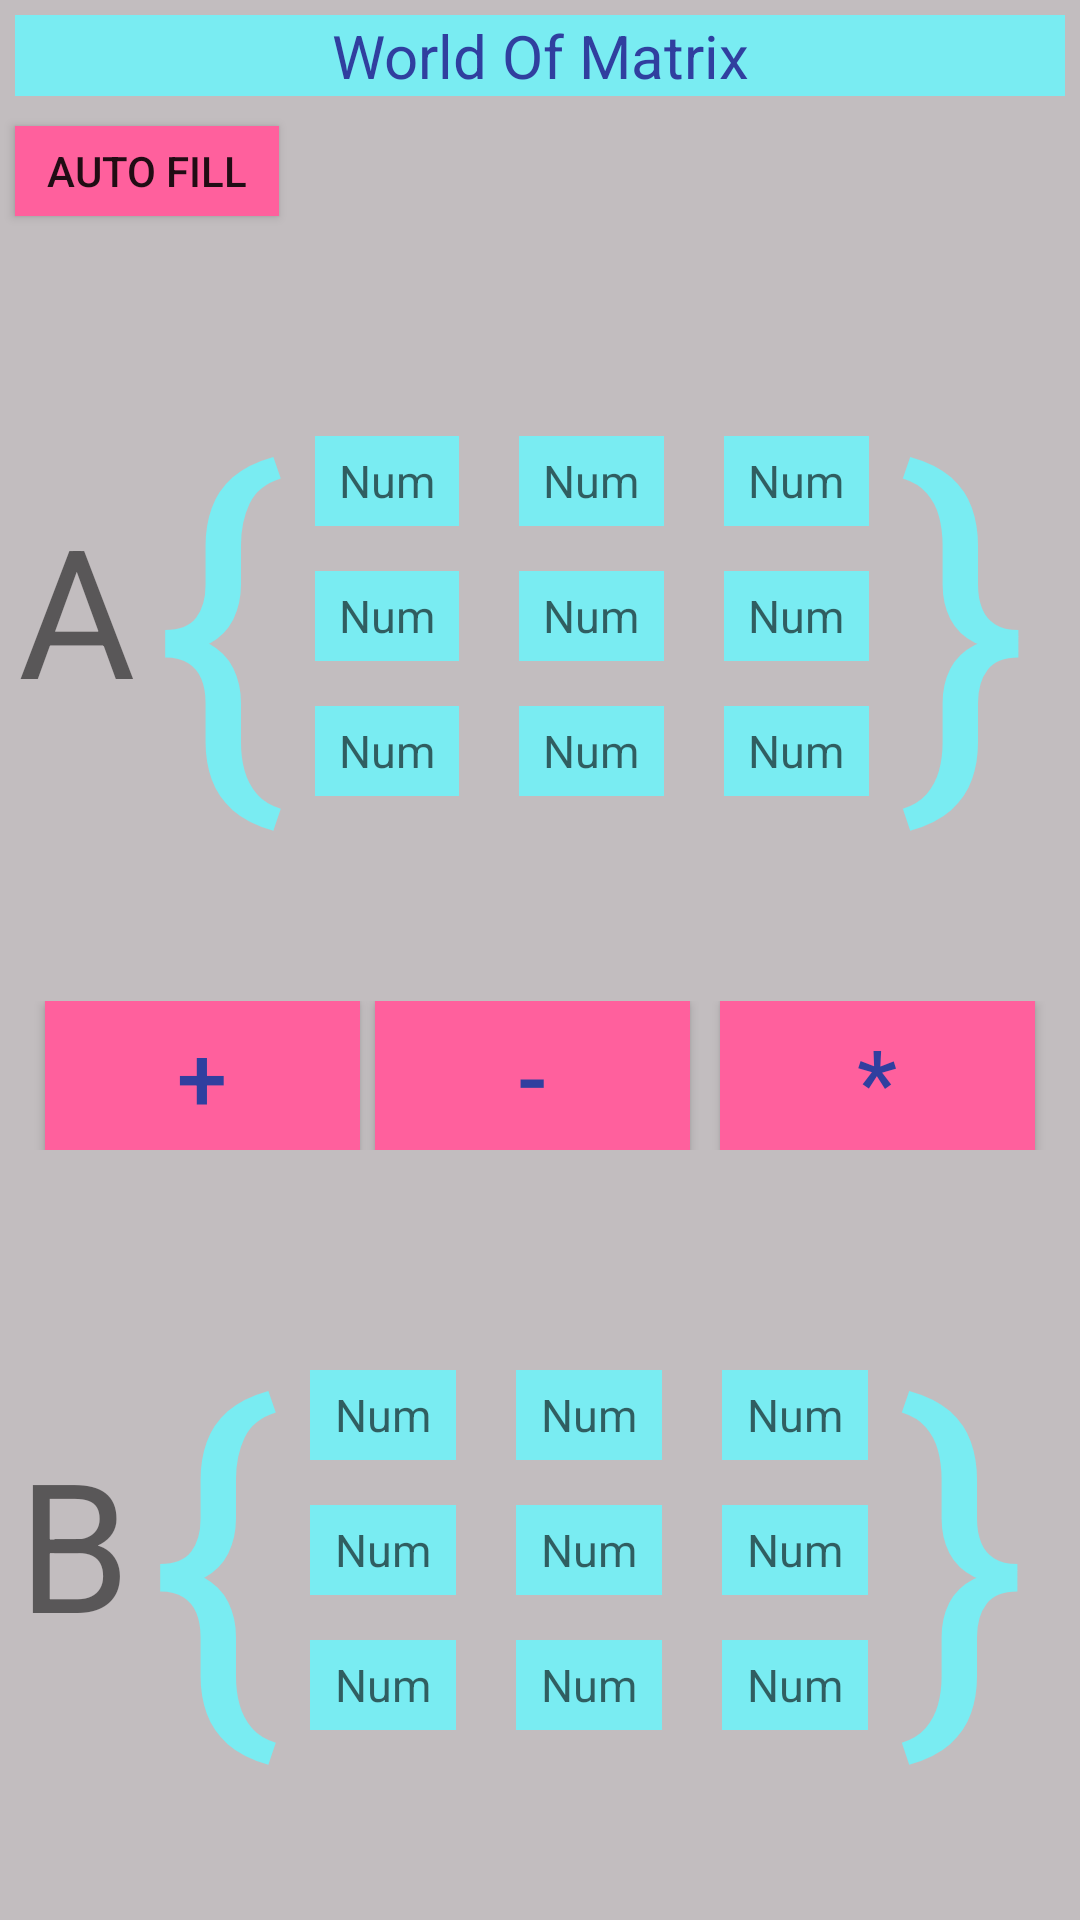

Layout XML and referenced resources for this Android screen:
<!-- AndroidManifest.xml: application theme AppTheme -->
<!-- res/layout/activity_start_page.xml -->
<?xml version="1.0" encoding="utf-8"?>
<LinearLayout
    xmlns:android="http://schemas.android.com/apk/res/android"
    android:orientation="vertical"
    android:layout_width="match_parent"
    android:layout_height="match_parent"
    android:background="@color/dynamo"
    >
    
    <TextView
        android:layout_width="match_parent"
        android:layout_height="wrap_content"
        android:layout_gravity="center_vertical|center_horizontal"
        android:background="@color/zenit"
        android:gravity="center"
        android:layout_margin="5dp"
        android:textColor="@color/colorPrimaryDark"
        android:textSize="20sp"
        android:text="@string/app_name"
        />

    <Button
        android:id="@+id/auto_fill"
        android:layout_width="wrap_content"
        android:layout_height="30dp"
        android:background="@color/barca"
        android:layout_gravity="start"
        android:layout_margin="5dp"
        android:text="@string/auto_fill"
        />

    <LinearLayout
        android:layout_width="match_parent"
        android:layout_height="wrap_content"
        android:orientation="horizontal"
        android:layout_gravity="center_vertical"
        android:layout_weight="1"
        >

      <LinearLayout
          android:layout_width="wrap_content"
          android:layout_height="wrap_content"
          android:orientation="horizontal"
          android:layout_gravity="center"
        >

        <TextView
            style="@style/Matrix.Name"
            android:text="@string/name_Matrix_A"
            />

        <TextView
            style="@style/Matrix.Sign"
            android:text="@string/tv_sign_Matrix"
            />

      </LinearLayout>

    <LinearLayout
        style="@style/Style_LinearLayout"
        >

        <EditText
            android:id="@+id/num00"
            style="@style/Matrix.Field"
            />

        <EditText
            android:id="@+id/num10"
            style="@style/Matrix.Field"
            />

        <EditText
            android:id="@+id/num20"
            style="@style/Matrix.Field"
            />

    </LinearLayout>

        <LinearLayout
            style="@style/Style_LinearLayout"
            >

            <EditText
                android:id="@+id/num01"
                style="@style/Matrix.Field"
                />

            <EditText
                android:id="@+id/num11"
                style="@style/Matrix.Field"
                />

            <EditText
                android:id="@+id/num21"
                style="@style/Matrix.Field"
                />

        </LinearLayout>

        <LinearLayout
            style="@style/Style_LinearLayout"
            >

            <EditText
                android:id="@+id/num02"
                style="@style/Matrix.Field"
                />

            <EditText
                android:id="@+id/num12"
                style="@style/Matrix.Field"
                />

            <EditText
                android:id="@+id/num22"
                style="@style/Matrix.Field"
                />

        </LinearLayout>

        <TextView
            style="@style/Matrix.Sign"
            android:text="@string/tv_sign_Matrix2"
        />

    </LinearLayout>

    <LinearLayout
        android:layout_width="match_parent"
        android:layout_height="wrap_content"
        android:orientation="horizontal"
        android:layout_margin="5dp"
        android:layout_gravity="center"
        >

        <Button
           android:id="@+id/buttonPlus"
           style="@style/Sign_style"
           android:layout_marginStart="10dp"
            android:layout_weight="1"
           android:text="@string/plus"
           />

        <Button
            android:id="@+id/buttonMinus"
            style="@style/Sign_style"
            android:layout_marginStart="5dp"
            android:layout_marginEnd="10dp"
            android:layout_weight="1"
            android:text="@string/minus"
            />

        <Button
            android:id="@+id/buttonMulti"
            style="@style/Sign_style"
            android:paddingTop="3dp"
            android:layout_weight="1"
            android:text="@string/multi"
            />

    </LinearLayout>

    <LinearLayout
        android:layout_width="match_parent"
        android:layout_height="wrap_content"
        android:orientation="horizontal"
        android:layout_gravity="center"
        android:layout_weight="1"
        >

        <LinearLayout
            android:layout_width="wrap_content"
            android:layout_height="wrap_content"
            android:orientation="horizontal"
            android:layout_gravity="center"
            >

            <TextView
                style ="@style/Matrix.Name"
                android:text="@string/name_Matrix_B"
                />

            <TextView
                style="@style/Matrix.Sign"
                android:text="@string/tv_sign_Matrix"
                />

        </LinearLayout>

        <LinearLayout
            style="@style/Style_LinearLayout"
            >

            <EditText
                android:id="@+id/numB00"
                style="@style/Matrix.Field"
                />

            <EditText
                android:id="@+id/numB10"
                style="@style/Matrix.Field"
                />

            <EditText
                android:id="@+id/numB20"
                style="@style/Matrix.Field"
                />

        </LinearLayout>

        <LinearLayout
            style="@style/Style_LinearLayout"
            >
            <EditText
                android:id="@+id/numB01"
                style="@style/Matrix.Field"
                />
            <EditText
                android:id="@+id/numB11"
                style="@style/Matrix.Field"
                />

            <EditText
                android:id="@+id/numB21"
                style="@style/Matrix.Field"
                />

        </LinearLayout>

        <LinearLayout
            style="@style/Style_LinearLayout"
            android:layout_gravity="center"

            >
            <EditText
                android:id="@+id/numB02"
                style="@style/Matrix.Field"

                />
            <EditText
                android:id="@+id/numB12"
                style="@style/Matrix.Field"

                />

            <EditText
                android:id="@+id/numB22"
                style="@style/Matrix.Field"
                />

        </LinearLayout>

        <TextView
            style="@style/Matrix.Sign"
            android:text="@string/tv_sign_Matrix2"
            android:layout_weight="1"
            />

    </LinearLayout>

    <LinearLayout
        android:layout_width="match_parent"
        android:layout_height="wrap_content"
        android:orientation="horizontal"
        android:layout_gravity="bottom"
        android:background="@color/barca">

        <ProgressBar
            android:id="@+id/progressBar"
            android:visibility="invisible"
            android:layout_width="wrap_content"
            android:layout_height="wrap_content"
            android:indeterminateDrawable="@drawable/loader2_progress"
            android:indeterminateOnly="true"

            />

        <Button
            android:id="@+id/buttonResult"
            android:layout_width="0dp"
            android:layout_height="match_parent"
            android:layout_weight="2"
            android:layout_gravity="bottom"
            android:background="@drawable/change_color_of_button"
            android:textColor="@color/zenit"
            android:text="@string/button_result"
            />
    </LinearLayout>


</LinearLayout>
<!-- resources referenced by this layout -->
<resources>
  <color name="barca">#ff609d</color>
  <color name="colorPrimaryDark">#303F9F</color>
  <color name="dynamo">#c2bdbf</color>
  <color name="zenit">#79ecf2</color>
  <!-- drawable change_color_of_button (drawable) -->
  <?xml version="1.0" encoding="utf-8"?>
  <selector xmlns:android="http://schemas.android.com/apk/res/android">
      <item android:drawable="@color/zenit" android:state_pressed="true"/>
      <item android:drawable="@color/barca"/>
  </selector>
  <!-- drawable loader2_progress (drawable) -->
  <?xml version="1.0" encoding="utf-8"?>
  <animated-rotate
      xmlns:android="http://schemas.android.com/apk/res/android"
      android:drawable="@mipmap/loader2"
      android:pivotX="50%"
  	android:pivotY="50%" />
  <string name="app_name">World Of Matrix</string>
  <string name="auto_fill">Auto fill</string>
  <string name="button_result">Result </string>
  <string name="minus">-</string>
  <string name="multi">*</string>
  <string name="name_Matrix_A">A </string>
  <string name="name_Matrix_B">B </string>
  <string name="plus">+</string>
  <string name="tv_sign_Matrix">{ </string>
  <string name="tv_sign_Matrix2">} </string>
  <style name="Matrix.Name">
          <item name="android:layout_width">wrap_content</item>
          <item name="android:layout_height">wrap_content</item>
          <item name="android:textSize">60sp</item>
          <item name="android:layout_margin">6dp</item>
          <item name="android:gravity">start</item>
          <item name="android:layout_gravity">center_vertical</item>
      </style>
  <style name="Matrix.Sign">
          <item name="android:layout_width">wrap_content</item>
          <item name="android:layout_height">wrap_content</item>
          <item name="android:layout_weight">1</item>
          <item name="android:gravity">top</item>
          <item name="android:layout_gravity">center</item>
          <item name="android:textSize">130sp</item>
          <item name="android:textColor">@color/zenit</item>
      </style>
  <style name="Sign_style">
          <item name="android:layout_width">wrap_content</item>
          <item name="android:layout_height">match_parent</item>
          <item name="android:layout_gravity">center</item>
          <item name="android:layout_marginRight">10dp</item>
          <item name="android:background">@drawable/change_color_of_button</item>
          <item name="android:textColor">@drawable/text_color_button</item>
          <item name="android:textSize">30sp</item>
      </style>
  <style name="Style_LinearLayout">
          <item name="android:layout_width">wrap_content</item>
          <item name="android:layout_height">wrap_content</item>
          <item name="android:layout_weight">1</item>
          <item name="android:layout_margin">5dp</item>
          <item name="android:orientation">vertical</item>
          <item name="android:layout_gravity">center</item>
      </style>
  <style name="AppTheme" parent="Theme.AppCompat.Light.DarkActionBar">
          
          <item name="colorPrimary">@color/colorPrimary</item>
          <item name="colorPrimaryDark">@color/colorPrimaryDark</item>
          <item name="colorAccent">@color/colorAccent</item>
      </style>
  <dimen name="xsmall">5dp</dimen>
  <dimen name="small">10dp</dimen>
  <string name="num">Num</string>
  <!-- drawable text_color_button (drawable) -->
  <?xml version="1.0" encoding="utf-8"?>
  <selector xmlns:android="http://schemas.android.com/apk/res/android">
      <item android:state_pressed="true"  android:color="@color/zenit" />
      <item android:color="@color/colorPrimaryDark" />
  </selector>
  <color name="colorPrimary">#3F51B5</color>
  <color name="colorAccent">#FF4081</color>
</resources>
